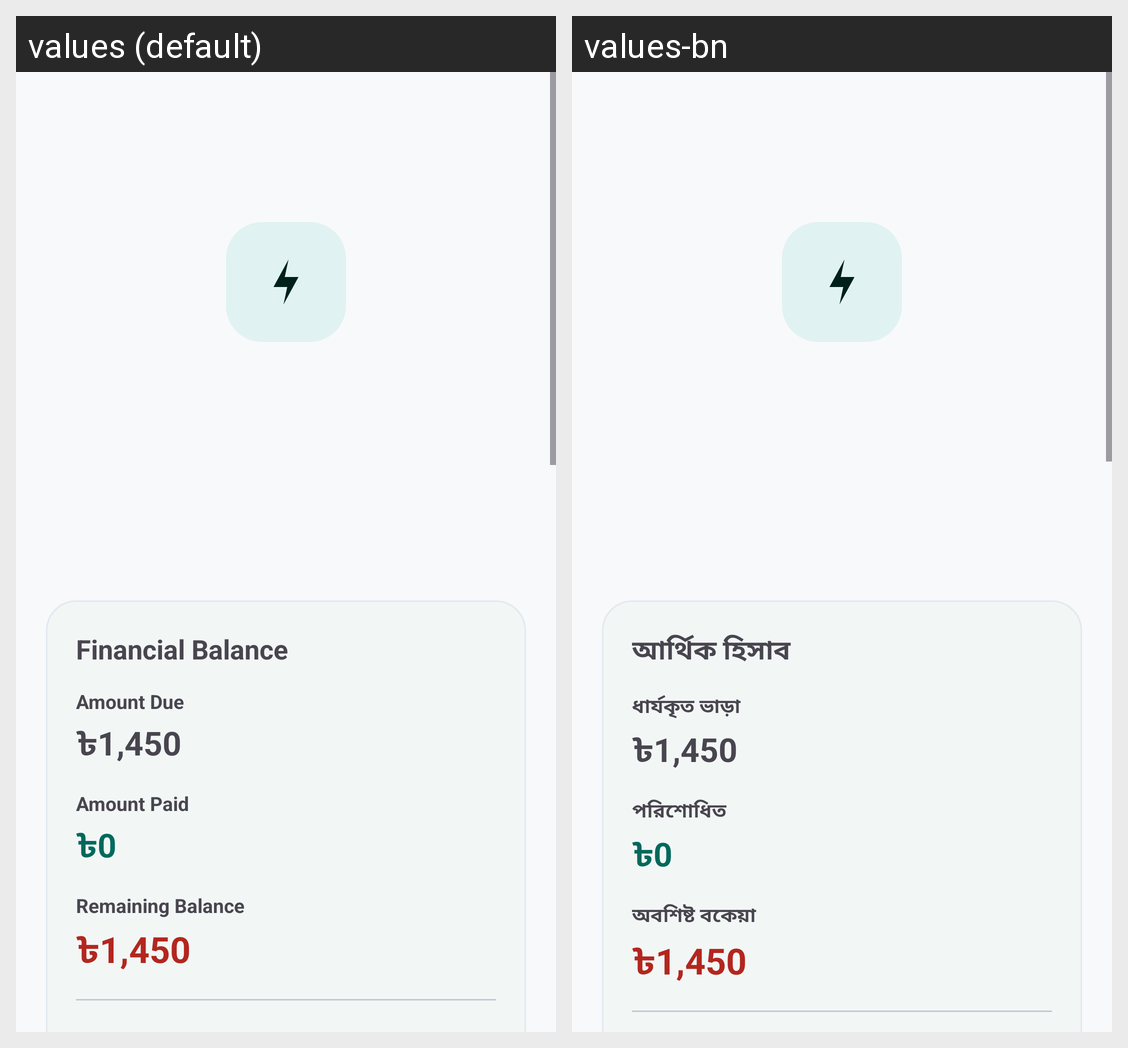

The same Android screen rendered under two of its app's locales, left to right. List the strings drawn on it with the default value and each locale's translation.
Android screen res/layout/activity_bill_details.xml rendered under 2 locales, left to right: values (default), values-bn. Device: Nexus 5 (rendered at 1080×1920; each locale shown at half size, 540×960, under a caption strip naming it); theme Theme.RobHouseRental.
Strings drawn on this screen, with the default value and each locale's value (text and hints the layout hard-codes, and strings that could not be matched under every locale, appear in the picture but are not listed):

financial_balance
  values: Financial Balance
  values-bn: আর্থিক হিসাব

amount_due
  values: Amount Due
  values-bn: ধার্যকৃত ভাড়া

amount_paid
  values: Amount Paid
  values-bn: পরিশোধিত

remaining_balance
  values: Remaining Balance
  values-bn: অবশিষ্ট বকেয়া
